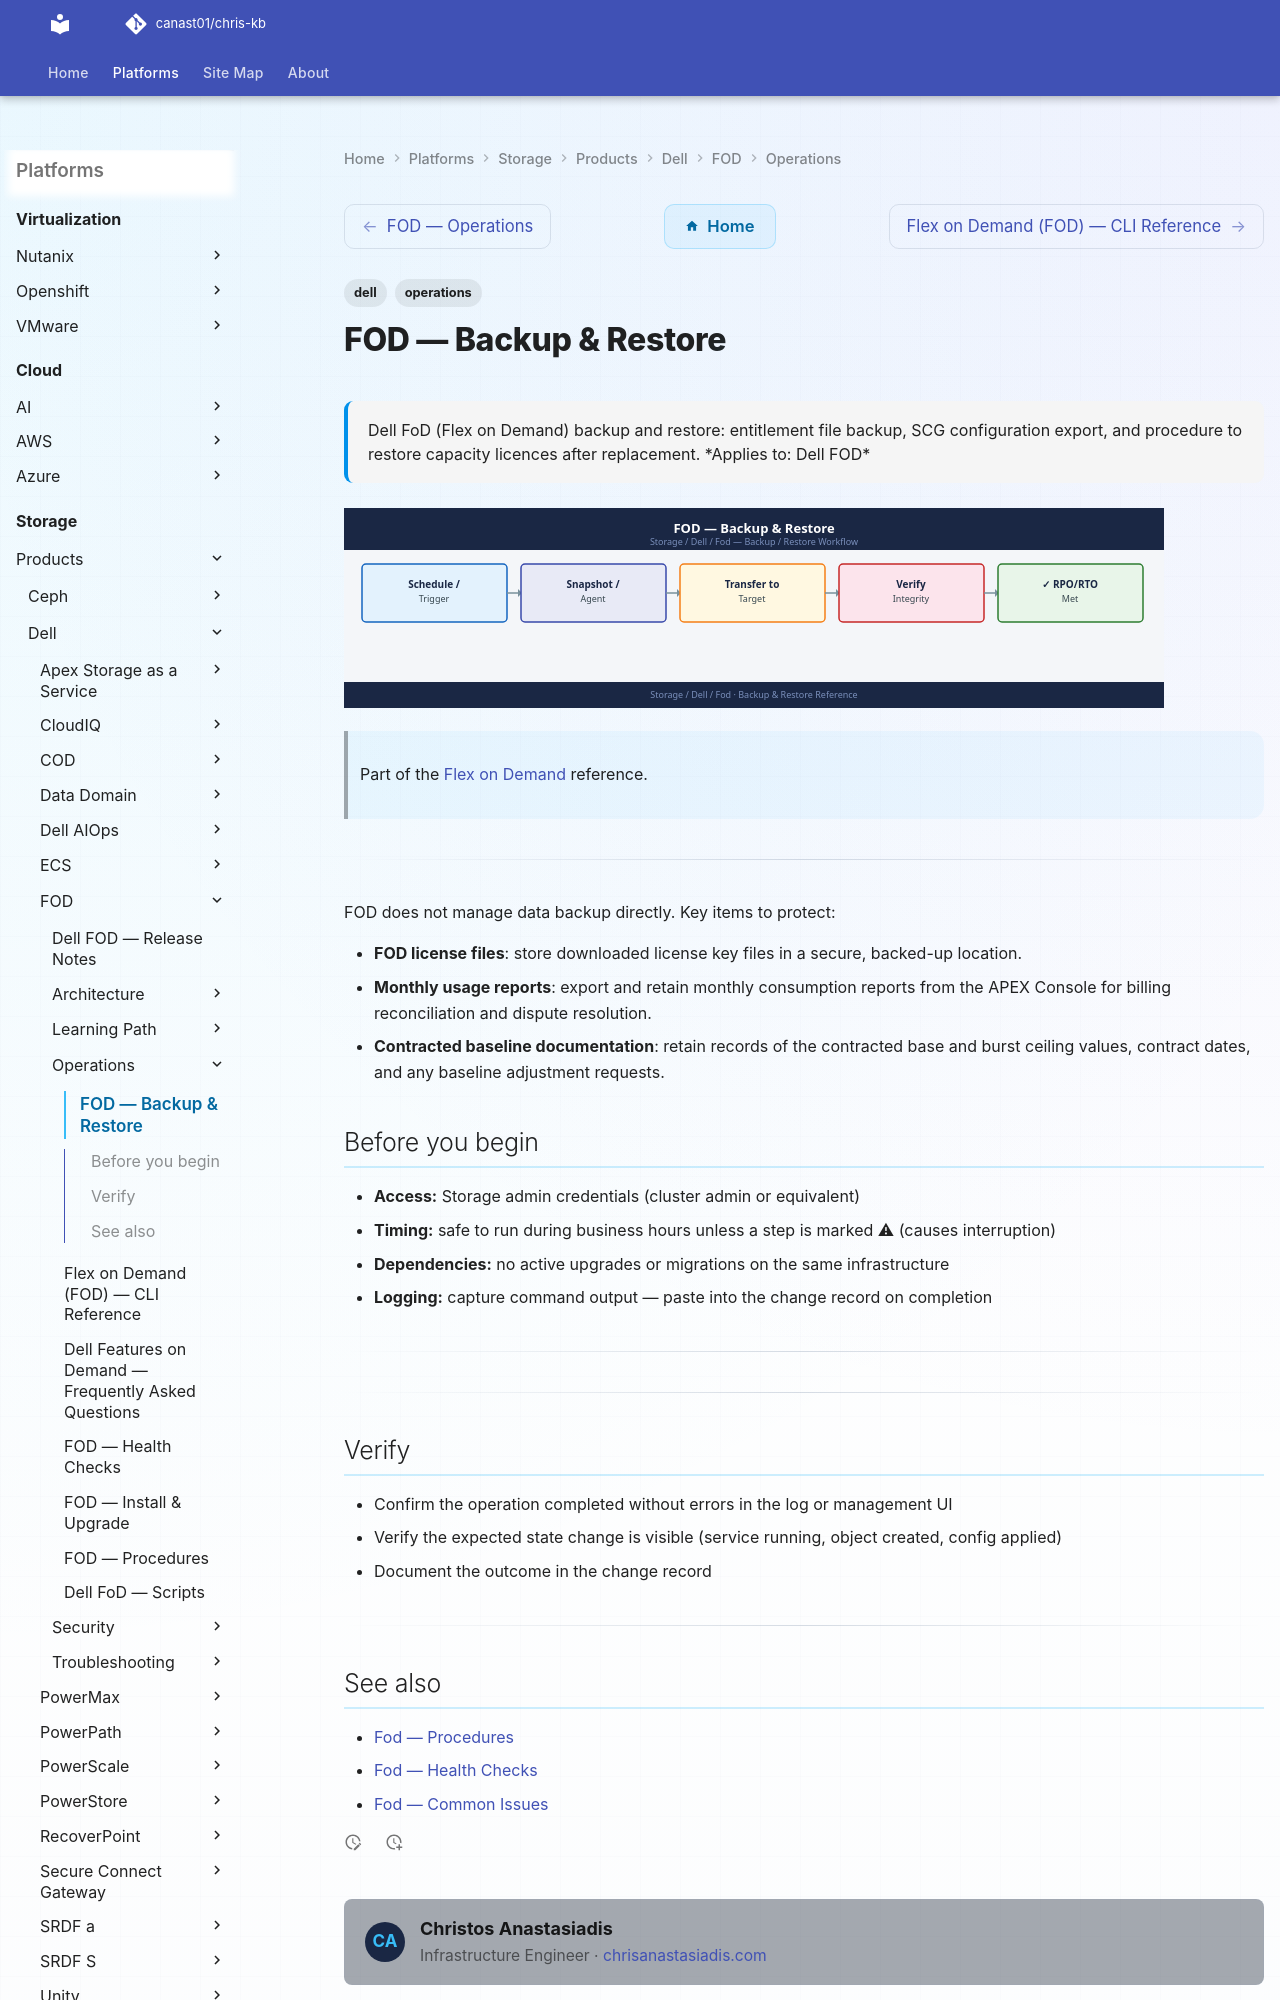

repository: canast01/chris-kb · page: storage/products/dell/fod/operations/backup-restore/index.html · generator: mkdocs

---
tags:
  - dell
  - operations
description: "Dell FoD (Flex on Demand) backup and restore: entitlement file backup, SCG configuration export, and procedure to restore capacity licences after..."
---
